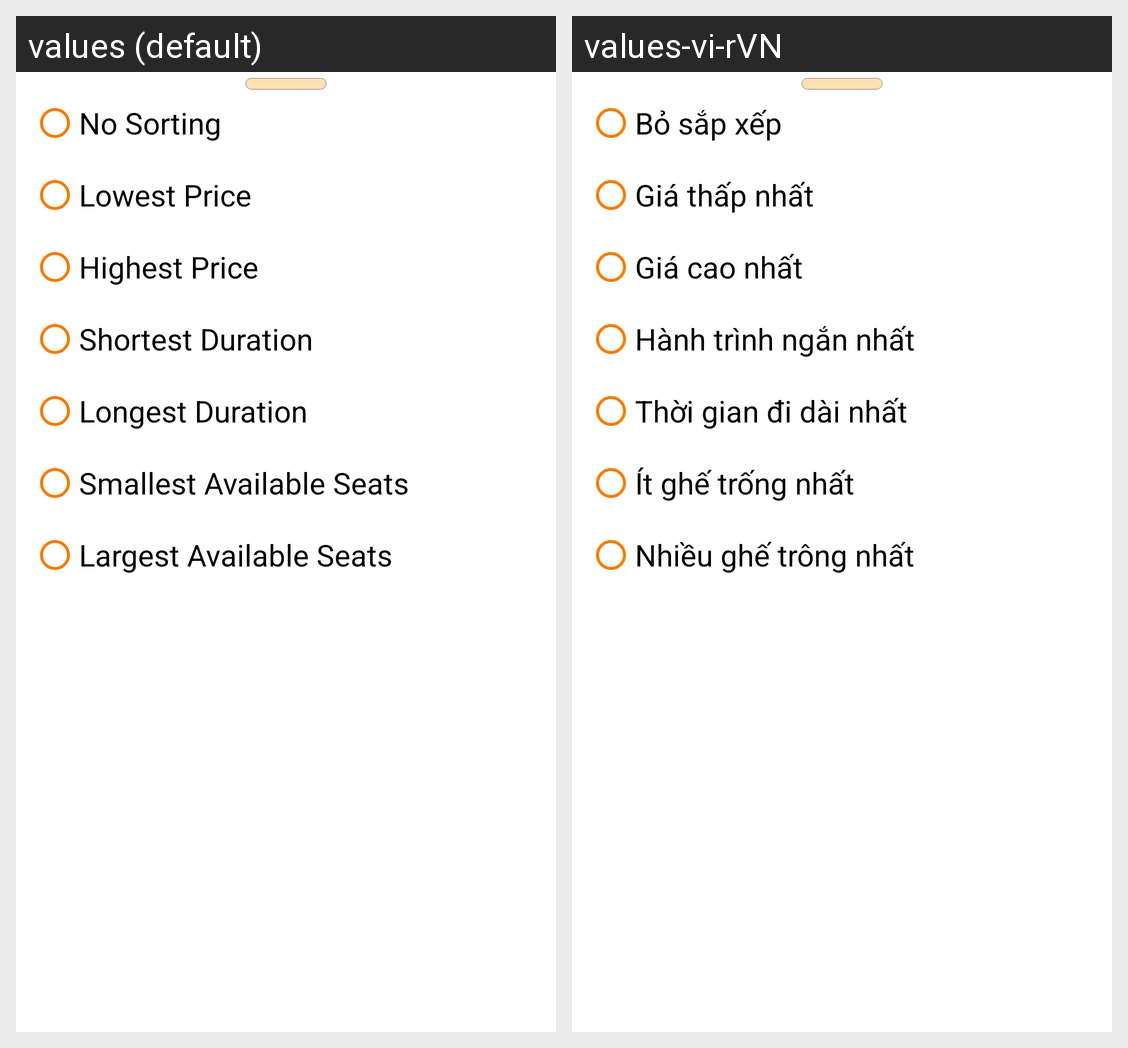

This grid shows one Android layout under two languages. Give, for every string resource on the screen, its name, the default text and each shown locale's text.
Android screen res/layout/fragment_sort_flights.xml rendered under 2 locales, left to right: values (default), values-vi-rVN. Device: Nexus 5 (rendered at 1080×1920; each locale shown at half size, 540×960, under a caption strip naming it); theme Theme.FindFlight.
Strings drawn on this screen, with the default value and each locale's value (text and hints the layout hard-codes, and strings that could not be matched under every locale, appear in the picture but are not listed):

text_no_sorting
  values: No Sorting
  values-vi-rVN: Bỏ sắp xếp

text_lowest_price
  values: Lowest Price
  values-vi-rVN: Giá thấp nhất

text_highest_price
  values: Highest Price
  values-vi-rVN: Giá cao nhất

text_shortest_duration
  values: Shortest Duration
  values-vi-rVN: Hành trình ngắn nhất

text_longest_duration
  values: Longest Duration
  values-vi-rVN: Thời gian đi dài nhất

text_smallest_available_seats
  values: Smallest Available Seats
  values-vi-rVN: Ít ghế trống nhất

text_largest_available_seats
  values: Largest Available Seats
  values-vi-rVN: Nhiều ghế trông nhất
